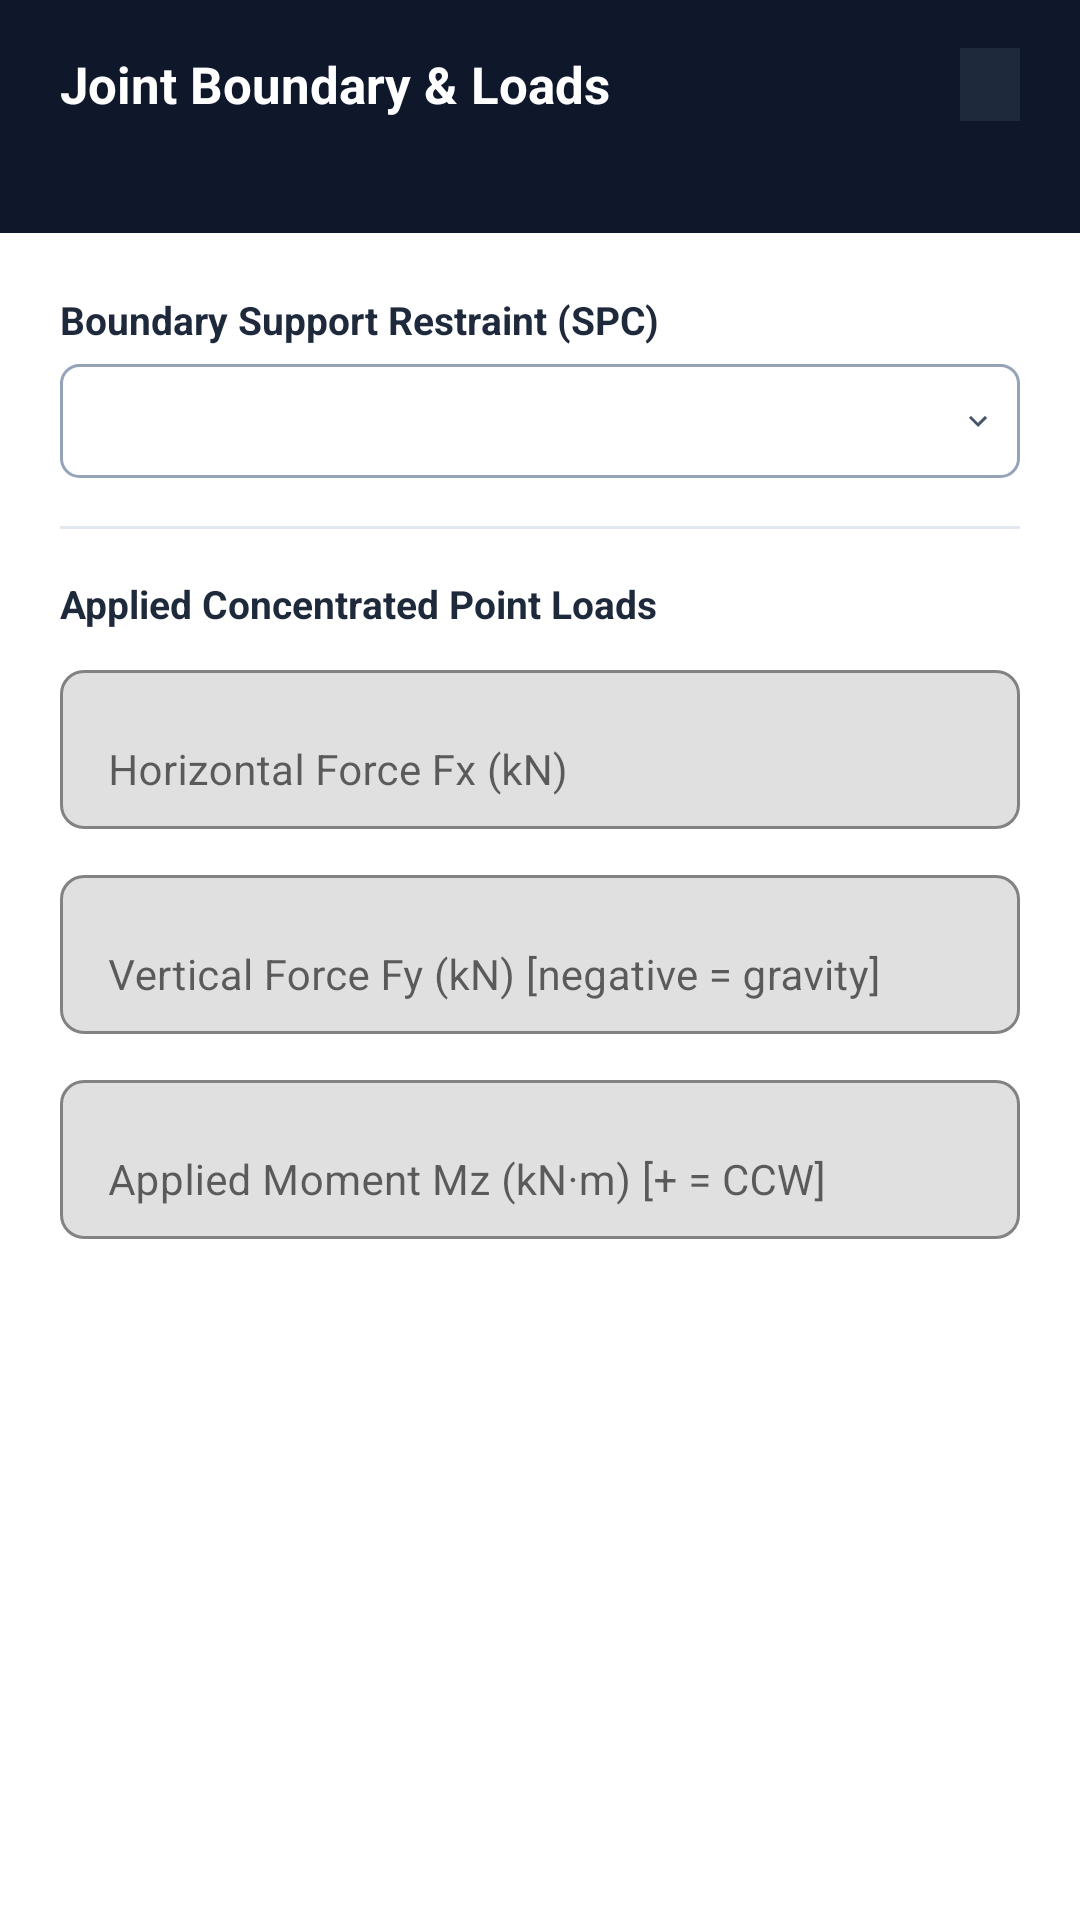

Here is an Android app screen rendered from its layout file. Give the layout XML and the strings, colors and styles it references.
<!-- AndroidManifest.xml: application theme Theme.StructuralAnalysisFEA3D.NoActionBar -->
<!-- res/layout/dialog_assign_node_load.xml -->
<?xml version="1.0" encoding="utf-8"?>
<LinearLayout xmlns:android="http://schemas.android.com/apk/res/android"
    xmlns:app="http://schemas.android.com/apk/res-auto"
    android:layout_width="match_parent"
    android:layout_height="wrap_content"
    android:orientation="vertical"
    android:background="@android:color/white">

    
    <LinearLayout
        android:layout_width="match_parent"
        android:layout_height="wrap_content"
        android:background="#0F172A"
        android:orientation="vertical"
        android:paddingStart="20dp"
        android:paddingEnd="20dp"
        android:paddingTop="16dp"
        android:paddingBottom="16dp">

        <LinearLayout
            android:layout_width="match_parent"
            android:layout_height="wrap_content"
            android:orientation="horizontal"
            android:gravity="center_vertical">

            <TextView
                android:id="@+id/tvDialogNodeTitle"
                android:layout_width="0dp"
                android:layout_height="wrap_content"
                android:layout_weight="1"
                android:text="@string/dialog_node_load_title"
                android:textColor="@android:color/white"
                android:textSize="17sp"
                android:textStyle="bold" />

            <TextView
                android:id="@+id/tvDialogNodeBadge"
                android:layout_width="wrap_content"
                android:layout_height="wrap_content"
                android:background="#1E293B"
                android:paddingStart="10dp"
                android:paddingEnd="10dp"
                android:paddingTop="4dp"
                android:paddingBottom="4dp"
                android:textColor="#38BDF8"
                android:textSize="12sp"
                android:textStyle="bold"
                android:fontFamily="monospace" />
        </LinearLayout>

        <TextView
            android:id="@+id/tvDialogNodeCoords"
            android:layout_width="wrap_content"
            android:layout_height="wrap_content"
            android:layout_marginTop="4dp"
            android:textColor="#94A3B8"
            android:textSize="12.5sp" />
    </LinearLayout>

    
    <ScrollView
        android:layout_width="match_parent"
        android:layout_height="wrap_content"
        android:padding="20dp">

        <LinearLayout
            android:layout_width="match_parent"
            android:layout_height="wrap_content"
            android:orientation="vertical">

            
            <TextView
                android:layout_width="wrap_content"
                android:layout_height="wrap_content"
                android:text="@string/label_boundary_support_spc"
                android:textColor="#1E293B"
                android:textSize="13sp"
                android:textStyle="bold" />

            <Spinner
                android:id="@+id/spDialogSupport"
                android:layout_width="match_parent"
                android:layout_height="38dp"
                android:layout_marginTop="6dp"
                android:background="@drawable/spinner_compact_bg"
                android:gravity="center_vertical" />

            <View
                android:layout_width="match_parent"
                android:layout_height="1dp"
                android:layout_marginTop="16dp"
                android:layout_marginBottom="16dp"
                android:background="#E2E8F0" />

            
            <TextView
                android:layout_width="wrap_content"
                android:layout_height="wrap_content"
                android:text="@string/label_applied_point_loads"
                android:textColor="#1E293B"
                android:textSize="13sp"
                android:textStyle="bold" />

            
            <com.google.android.material.textfield.TextInputLayout
                android:layout_width="match_parent"
                android:layout_height="wrap_content"
                android:layout_marginTop="8dp"
                android:hint="@string/hint_force_fx"
                app:boxBackgroundMode="outline"
                app:boxCornerRadiusBottomEnd="8dp"
                app:boxCornerRadiusBottomStart="8dp"
                app:boxCornerRadiusTopEnd="8dp"
                app:boxCornerRadiusTopStart="8dp"
                app:boxStrokeColor="#1976D2">

                <com.google.android.material.textfield.TextInputEditText
                    android:id="@+id/etDialogFx"
                    android:layout_width="match_parent"
                    android:layout_height="wrap_content"
                    android:inputType="numberDecimal|numberSigned"
                    android:textSize="14sp" />
            </com.google.android.material.textfield.TextInputLayout>

            
            <com.google.android.material.textfield.TextInputLayout
                android:layout_width="match_parent"
                android:layout_height="wrap_content"
                android:layout_marginTop="10dp"
                android:hint="@string/hint_force_fy"
                app:boxBackgroundMode="outline"
                app:boxCornerRadiusBottomEnd="8dp"
                app:boxCornerRadiusBottomStart="8dp"
                app:boxCornerRadiusTopEnd="8dp"
                app:boxCornerRadiusTopStart="8dp"
                app:boxStrokeColor="#1976D2">

                <com.google.android.material.textfield.TextInputEditText
                    android:id="@+id/etDialogFy"
                    android:layout_width="match_parent"
                    android:layout_height="wrap_content"
                    android:inputType="numberDecimal|numberSigned"
                    android:textSize="14sp" />
            </com.google.android.material.textfield.TextInputLayout>

            
            <com.google.android.material.textfield.TextInputLayout
                android:layout_width="match_parent"
                android:layout_height="wrap_content"
                android:layout_marginTop="10dp"
                android:hint="@string/hint_moment_mz"
                app:boxBackgroundMode="outline"
                app:boxCornerRadiusBottomEnd="8dp"
                app:boxCornerRadiusBottomStart="8dp"
                app:boxCornerRadiusTopEnd="8dp"
                app:boxCornerRadiusTopStart="8dp"
                app:boxStrokeColor="#1976D2">

                <com.google.android.material.textfield.TextInputEditText
                    android:id="@+id/etDialogMz"
                    android:layout_width="match_parent"
                    android:layout_height="wrap_content"
                    android:inputType="numberDecimal|numberSigned"
                    android:textSize="14sp" />
            </com.google.android.material.textfield.TextInputLayout>

        </LinearLayout>
    </ScrollView>
</LinearLayout>
<!-- resources referenced by this layout -->
<resources>
  <!-- drawable spinner_compact_bg (drawable) -->
  <?xml version="1.0" encoding="utf-8"?>
  <layer-list xmlns:android="http://schemas.android.com/apk/res/android">
      <item>
          <shape android:shape="rectangle">
              <solid android:color="#FFFFFF" />
              <stroke
                  android:width="1dp"
                  android:color="#94A3B8" />
              <corners android:radius="6dp" />
          </shape>
      </item>
      <item
          android:gravity="end|center_vertical"
          android:right="8dp"
          android:end="8dp"
          android:width="12dp"
          android:height="12dp"
          android:drawable="@drawable/ic_arrow_down_spinner" />
  </layer-list>
  <string name="dialog_node_load_title">Joint Boundary &amp; Loads</string>
  <string name="hint_force_fx">Horizontal Force Fx (kN)</string>
  <string name="hint_force_fy">Vertical Force Fy (kN) [negative = gravity]</string>
  <string name="hint_moment_mz">Applied Moment Mz (kN·m) [+ = CCW]</string>
  <string name="label_applied_point_loads">Applied Concentrated Point Loads</string>
  <string name="label_boundary_support_spc">Boundary Support Restraint (SPC)</string>
  <style name="Theme.StructuralAnalysisFEA3D.NoActionBar" parent="Theme.MaterialComponents.DayNight.NoActionBar">
          
          <item name="colorPrimary">@color/primaryColor</item>
          <item name="colorPrimaryVariant">@color/primaryDarkColor</item>
          <item name="colorOnPrimary">@color/white</item>
          
          <item name="colorSecondary">@color/secondaryColor</item>
          <item name="colorSecondaryVariant">@color/secondaryDarkColor</item>
          <item name="colorOnSecondary">@color/white</item>
          
          <item name="android:statusBarColor">?attr/colorPrimaryVariant</item>
          <item name="android:windowActionBar">false</item>
          <item name="android:windowNoTitle">true</item>
          
          <item name="tabStyle">@style/Widget.App.TabLayout</item>
      </style>
  <!-- drawable ic_arrow_down_spinner (drawable) -->
  <vector xmlns:android="http://schemas.android.com/apk/res/android"
      android:width="12dp"
      android:height="12dp"
      android:viewportWidth="24.0"
      android:viewportHeight="24.0">
      <path
          android:fillColor="#475569"
          android:pathData="M7.41,8.59L12,13.17l4.59,-4.58L18,10l-6,6 -6,-6z"/>
  </vector>
  <color name="primaryColor">#1976D2</color>
  <color name="primaryDarkColor">#004BA0</color>
  <color name="white">#FFFFFFFF</color>
  <color name="secondaryColor">#FF8F00</color>
  <color name="secondaryDarkColor">#C56000</color>
  <style name="Widget.App.TabLayout" parent="Widget.MaterialComponents.TabLayout">
          <item name="tabBackground">@color/tab_background</item>
          <item name="tabIndicatorColor">@color/tab_indicator</item>
          <item name="tabIndicatorHeight">3dp</item>
          <item name="tabSelectedTextColor">@color/tab_text_selected</item>
          <item name="tabTextColor">@color/tab_text_color_selector</item>
          <item name="tabRippleColor">@color/tab_ripple</item>
          <item name="tabMode">fixed</item>
          <item name="tabGravity">fill</item>
          <item name="tabTextAppearance">@style/Widget.App.TabTextAppearance</item>
      </style>
  <color name="tab_background">#FFFFFF</color>
  <color name="tab_indicator">#1976D2</color>
  <color name="tab_text_selected">#1976D2</color>
  <color name="tab_ripple">#1A1976D2</color>
  <style name="Widget.App.TabTextAppearance" parent="TextAppearance.Design.Tab">
          <item name="android:textSize">12sp</item>
          <item name="android:textStyle">bold</item>
          <item name="textAllCaps">false</item>
      </style>
</resources>
